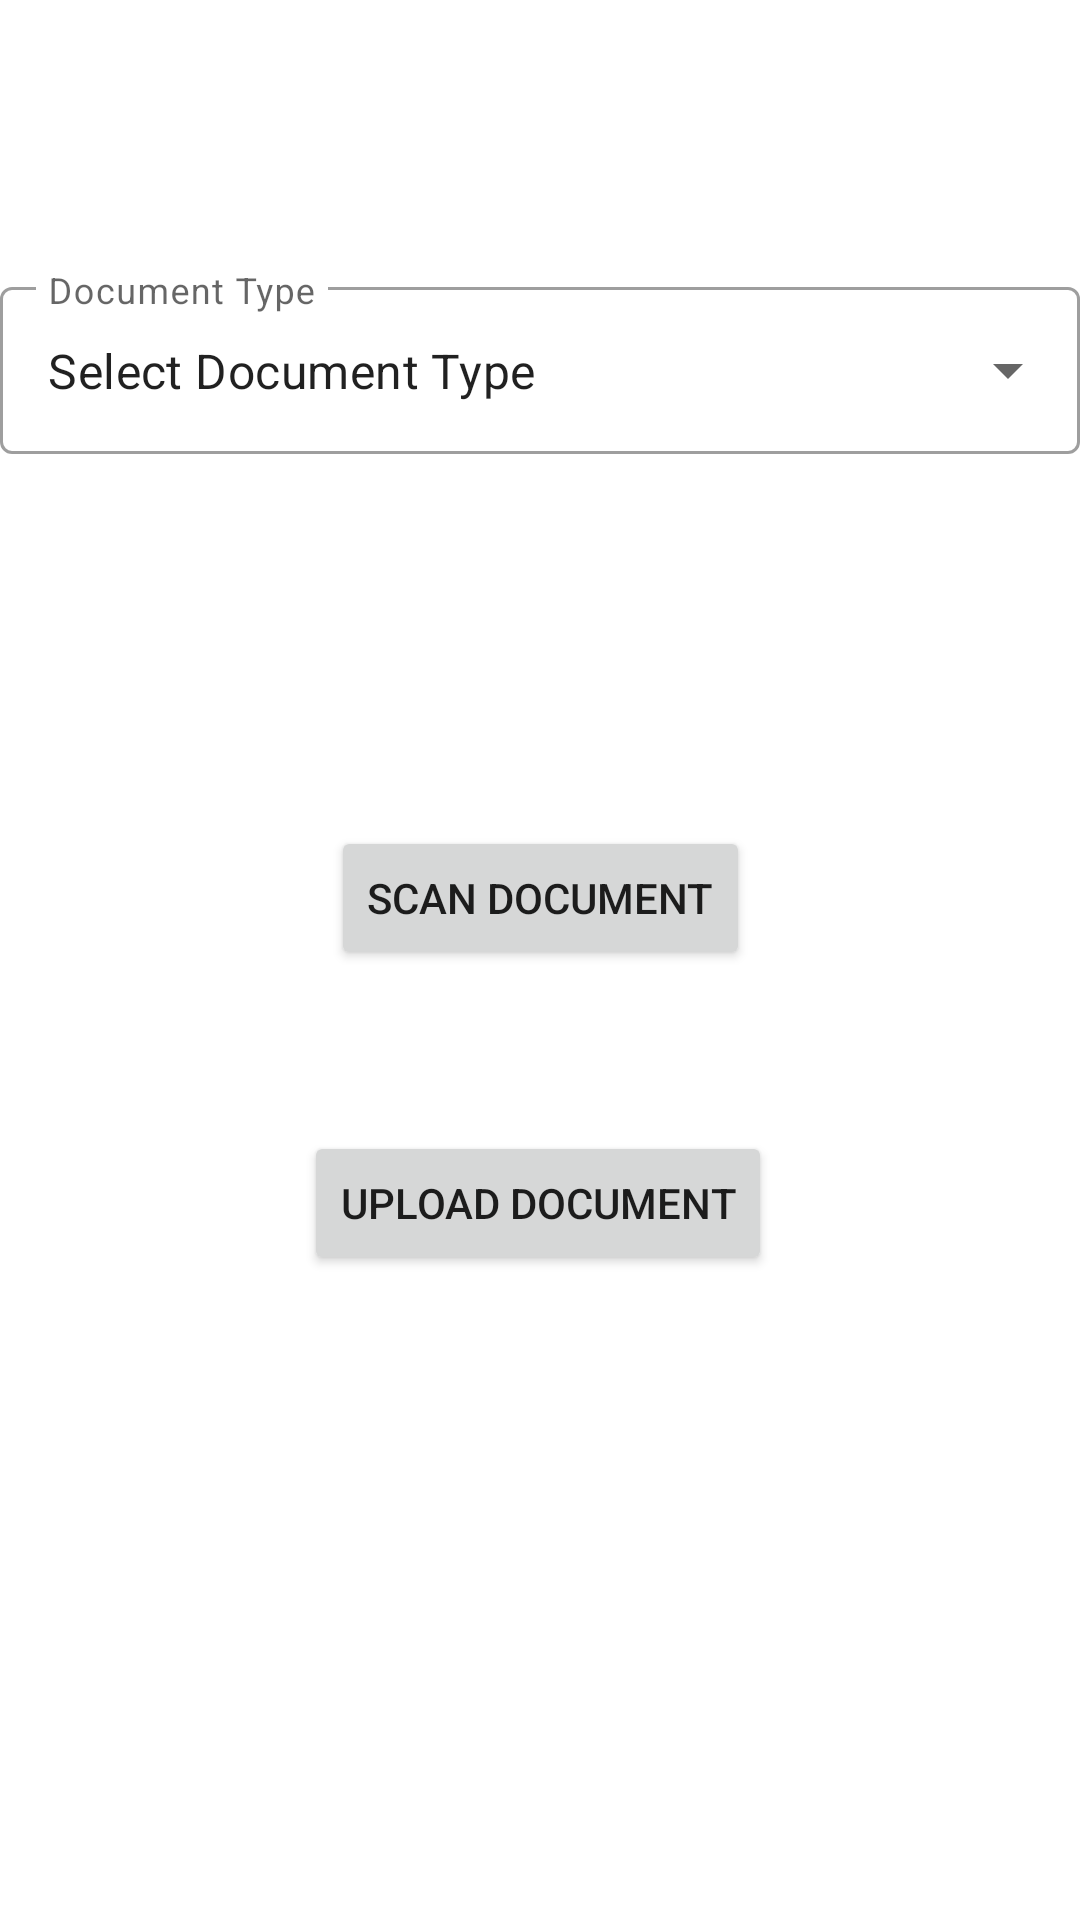

Write the Android layout XML for this screen, with the resource values it uses.
<!-- AndroidManifest.xml: application theme Theme.OCRProject -->
<!-- res/layout/fragment_title.xml -->
<?xml version="1.0" encoding="utf-8"?>
<layout xmlns:android="http://schemas.android.com/apk/res/android"
    xmlns:app="http://schemas.android.com/apk/res-auto"
    xmlns:tools="http://schemas.android.com/tools"
    tools:context=".TitleFragment">

    <data>
        <variable
            name="titleViewModel"
            type="com.example.ocrproject.TitleViewModel" />
    </data>

    <androidx.constraintlayout.widget.ConstraintLayout
        android:layout_width="match_parent"
        android:layout_height="match_parent">

        <com.google.android.material.textfield.TextInputLayout
            style="@style/Widget.MaterialComponents.TextInputLayout.OutlinedBox.ExposedDropdownMenu"
            android:layout_width="match_parent"
            android:layout_height="wrap_content"
            android:hint="@string/docType"
            app:layout_constraintBottom_toTopOf="@+id/scanDocButton"
            app:layout_constraintEnd_toEndOf="parent"
            app:layout_constraintHorizontal_bias="0.0"
            app:layout_constraintStart_toStartOf="parent"
            app:layout_constraintTop_toTopOf="parent"
            app:layout_constraintVertical_bias="0.422">

            

            <AutoCompleteTextView
                android:id="@+id/autoCompleteTextView"
                android:layout_width="match_parent"
                android:layout_height="wrap_content"
                android:layout_weight="1"
                android:inputType="none"
                android:text="Select Document Type"/>
        </com.google.android.material.textfield.TextInputLayout>

        <Button
            android:id="@+id/scanDocButton"
            android:layout_width="wrap_content"
            android:layout_height="wrap_content"
            android:onClick="@{()-> titleViewModel.onScanDoc()}"
            android:text="Scan Document"
            app:layout_constraintBottom_toBottomOf="parent"
            app:layout_constraintEnd_toEndOf="parent"
            app:layout_constraintStart_toStartOf="parent"
            app:layout_constraintTop_toTopOf="parent"
            app:layout_constraintVertical_bias="0.465" />

        <Button
            android:id="@+id/uploadDocButton"
            android:layout_width="wrap_content"
            android:layout_height="wrap_content"
            android:layout_marginTop="48dp"
            android:onClick="@{()-> titleViewModel.onUploadDoc()}"
            android:text="Upload Document"
            app:layout_constraintBottom_toBottomOf="parent"
            app:layout_constraintEnd_toEndOf="parent"
            app:layout_constraintHorizontal_bias="0.497"
            app:layout_constraintStart_toStartOf="parent"
            app:layout_constraintTop_toBottomOf="@+id/scanDocButton"
            app:layout_constraintVertical_bias="0.026" />

    </androidx.constraintlayout.widget.ConstraintLayout>
</layout>
<!-- resources referenced by this layout -->
<resources>
  <string name="docType">Document Type</string>
  <style name="Theme.OCRProject" parent="Theme.MaterialComponents.DayNight.DarkActionBar">
          
          <item name="colorPrimary">@color/purple_500</item>
          <item name="colorPrimaryVariant">@color/purple_700</item>
          <item name="colorOnPrimary">@color/white</item>
          
          <item name="colorSecondary">@color/teal_200</item>
          <item name="colorSecondaryVariant">@color/teal_700</item>
          <item name="colorOnSecondary">@color/black</item>
          
          <item name="android:statusBarColor" tools:targetApi="l">?attr/colorPrimaryVariant</item>
          
      </style>
  <!-- not gathered from this repository: default colours our renderer supplied (Android Studio template values) -->
  <color name="purple_500">#FF6200EE</color>
  <color name="purple_700">#FF3700B3</color>
  <color name="teal_200">#FF03DAC5</color>
  <color name="teal_700">#FF018786</color>
  <color name="black">#FF000000</color>
  <color name="white">#FFFFFFFF</color>
</resources>
